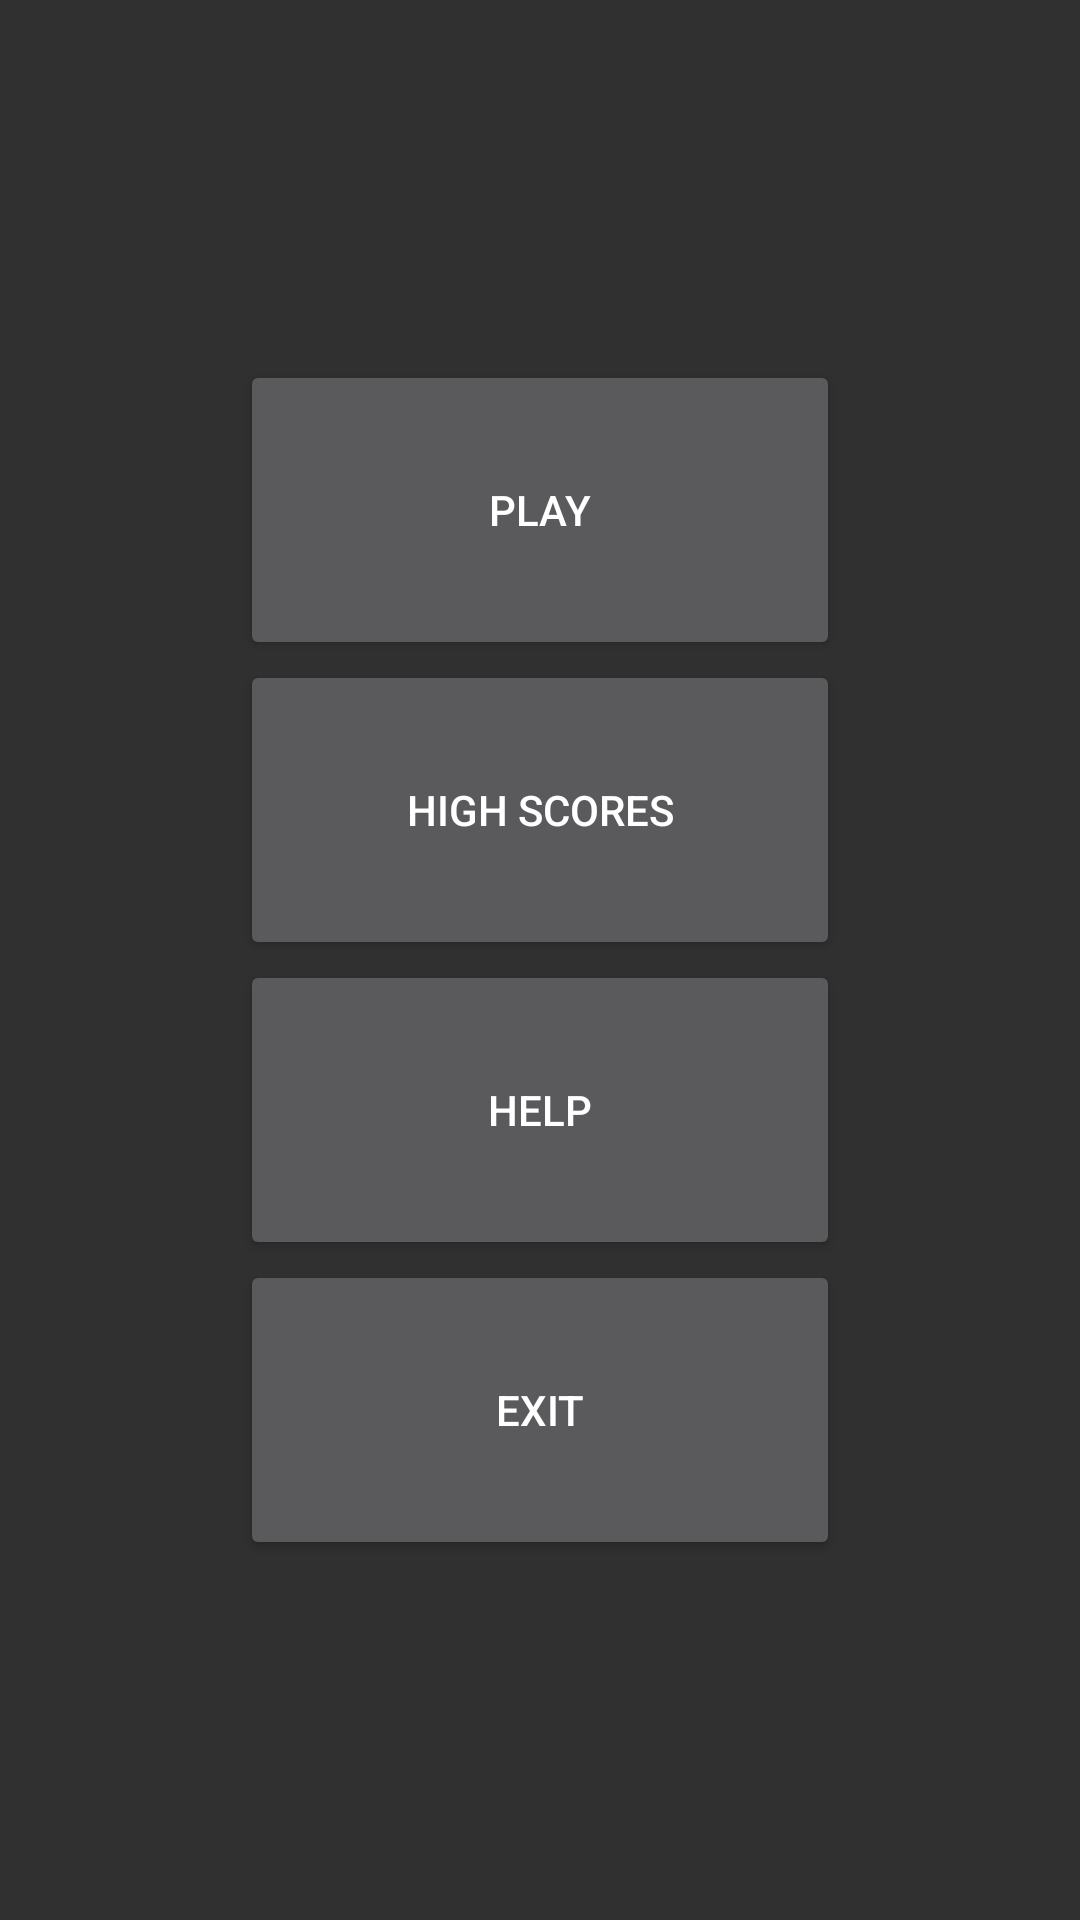

Produce the Android XML layout that renders to this screen, including the resource entries it uses.
<!-- AndroidManifest.xml: application theme AppTheme -->
<!-- res/layout/menu_activity.xml -->
<?xml version="1.0" encoding="utf-8"?>
<android.support.constraint.ConstraintLayout
    xmlns:android="http://schemas.android.com/apk/res/android"
    android:layout_width="match_parent"
    android:layout_height="match_parent">
    <RelativeLayout
        android:layout_width="fill_parent"
        android:layout_height="fill_parent">
        <LinearLayout xmlns:android="http://schemas.android.com/apk/res/android"
            android:orientation="vertical"
            android:layout_width="fill_parent"
            android:layout_height="fill_parent"
            android:gravity="center"
            >
            
            
            <Button
                android:id="@+id/playBtn"
                android:layout_width="200dp"
                android:layout_height="100dp"
                android:text="PLAY" />

            <Button
                android:id="@+id/highScoresBtn"
                android:layout_width="200dp"
                android:layout_height="100dp"
                android:layout_centerInParent="true"
                android:text="HIGH SCORES" />

            <Button
                android:id="@+id/helpBtn"
                android:layout_width="200dp"
                android:layout_height="100dp"
                android:layout_centerInParent="true"
                android:text="HELP" />

            <Button
                android:id="@+id/exitBtn"
                android:layout_width="200dp"
                android:layout_height="100dp"
                android:layout_centerInParent="true"
                android:text="EXIT" />
        </LinearLayout>

    </RelativeLayout>

</android.support.constraint.ConstraintLayout>
<!-- resources referenced by this layout -->
<resources>
  <style name="AppTheme" parent="Theme.AppCompat.NoActionBar">
          
          <item name="colorPrimary">@color/colorPrimary</item>
          <item name="colorPrimaryDark">@color/colorPrimaryDark</item>
          <item name="colorAccent">@color/colorAccent</item>
      </style>
  <color name="colorPrimary">#000000</color>
  <color name="colorPrimaryDark">#6c6c6c</color>
  <color name="colorAccent">#FFFFFF</color>
</resources>
